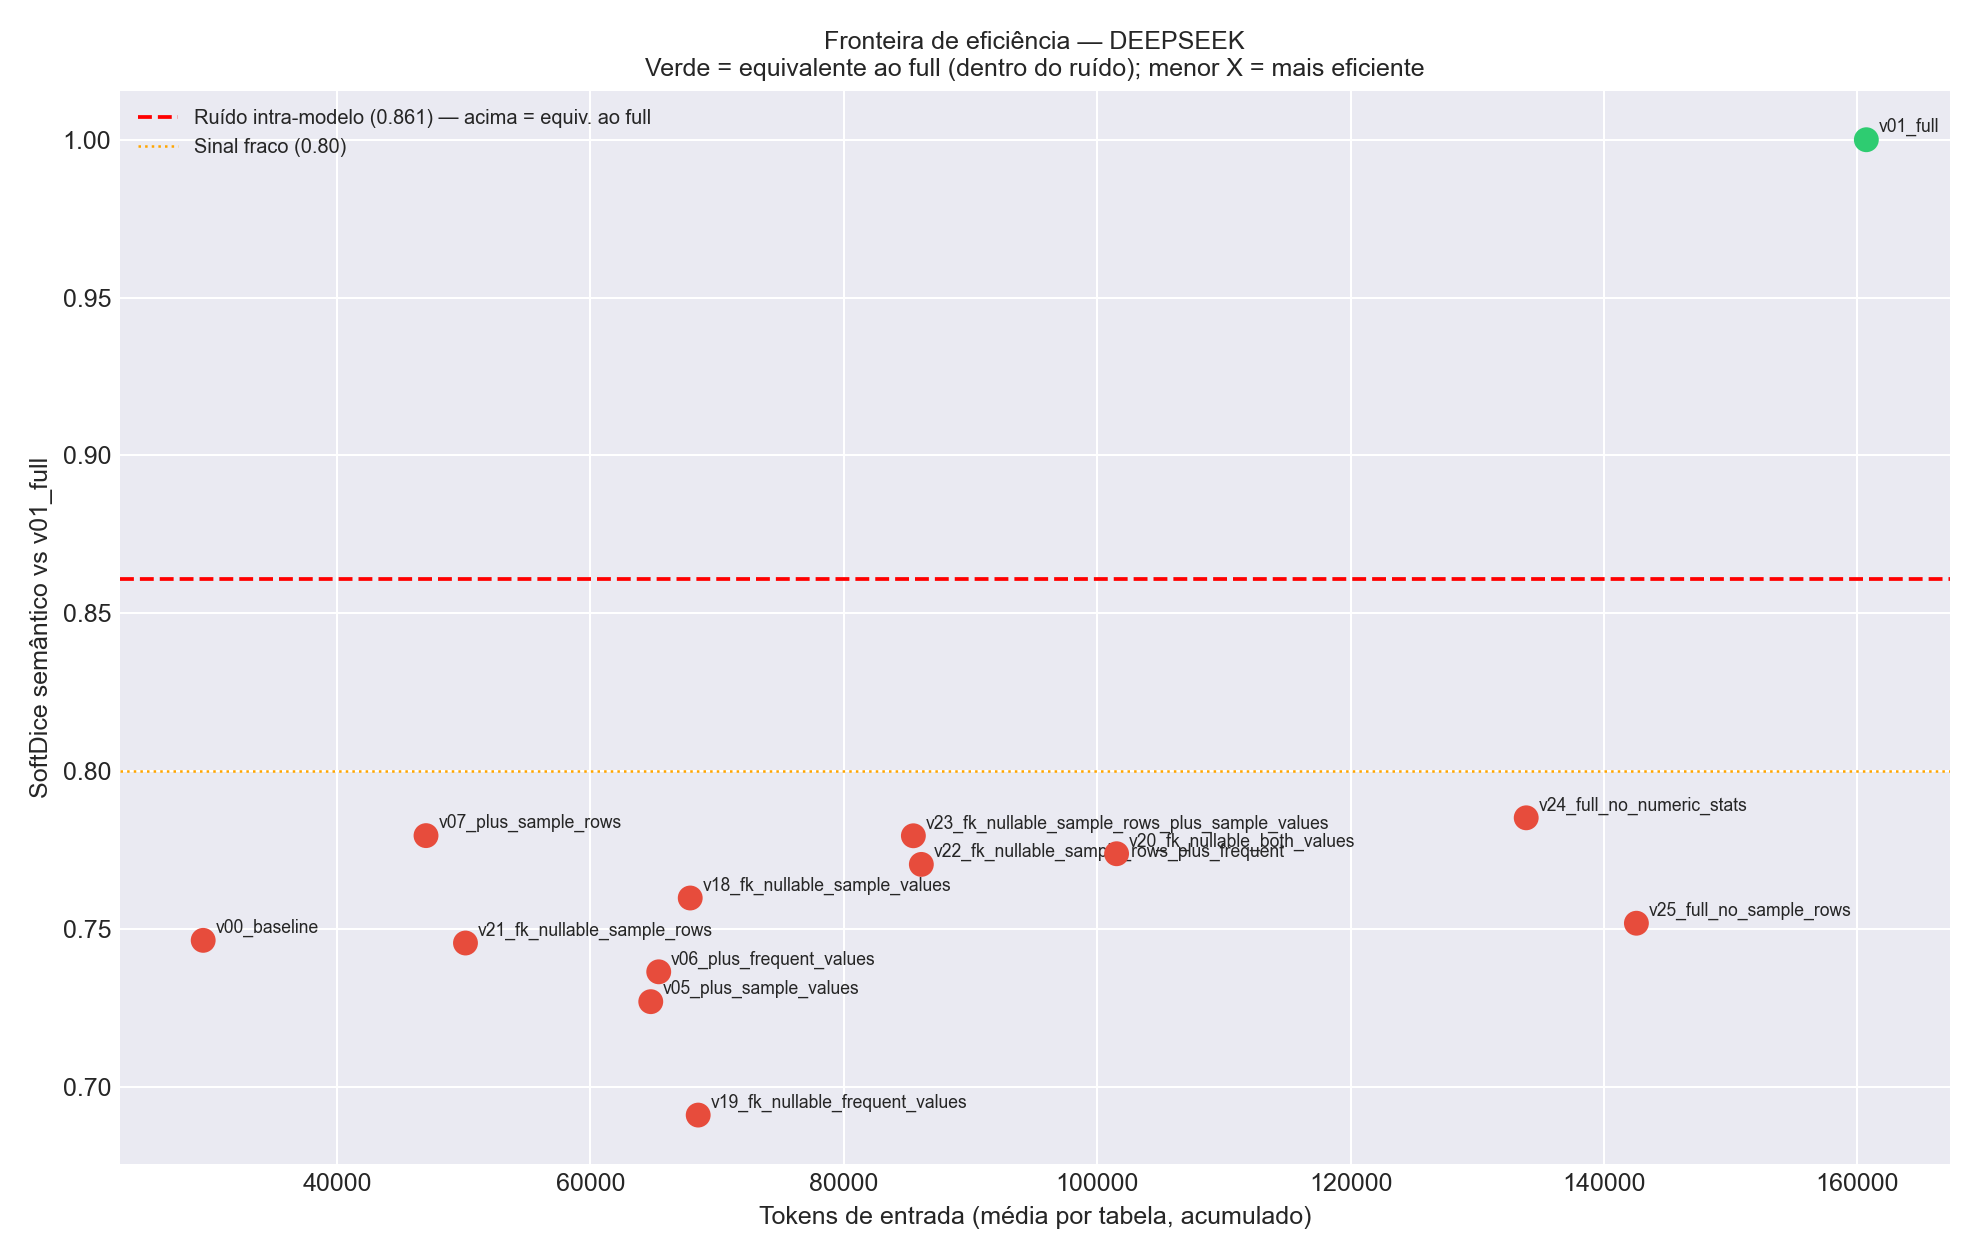

Values plotted in this chart, from the file beside it:
Variante, SoftDice_vs_full, TokensIn_mean, LLM_Model, Tokens_per_Quality
v01_full, 1.0, 160713, DEEPSEEK, 160713
v15_sample_rows_vs_sample_values, 0.845, 82376, DEEPSEEK, 97491
v17_sample_rows_plus_both_values, 0.7896, 116031, DEEPSEEK, 146957
v24_full_no_numeric_stats, 0.7853, 133865, DEEPSEEK, 170473
v07_plus_sample_rows, 0.7796, 47022, DEEPSEEK, 60314
v23_fk_nullable_sample_rows_plus_sample_…, 0.7796, 85491, DEEPSEEK, 109665
v20_fk_nullable_both_values, 0.7739, 101532, DEEPSEEK, 131199
v22_fk_nullable_sample_rows_plus_frequen…, 0.7705, 86120, DEEPSEEK, 111771
v13_nullable_plus_frequent_values, 0.7694, 68256, DEEPSEEK, 88710
v16_sample_rows_vs_frequent_values, 0.761, 83005, DEEPSEEK, 109068
v18_fk_nullable_sample_values, 0.7599, 67877, DEEPSEEK, 89328
v25_full_no_sample_rows, 0.7519, 142563, DEEPSEEK, 189611
v14_nullable_plus_numeric_stats, 0.7491, 60880, DEEPSEEK, 81271
v11_fk_plus_sample_rows, 0.7484, 47272, DEEPSEEK, 63167
v00_baseline, 0.7464, 29433, DEEPSEEK, 39431
v21_fk_nullable_sample_rows, 0.7456, 50137, DEEPSEEK, 67243
v04_plus_numeric_stats, 0.7415, 58015, DEEPSEEK, 78239
v06_plus_frequent_values, 0.7365, 65391, DEEPSEEK, 88788
v10_fk_plus_sample_and_frequent, 0.7321, 98667, DEEPSEEK, 134770
v05_plus_sample_values, 0.727, 64762, DEEPSEEK, 89078
v09_fk_plus_frequent_values, 0.7106, 65641, DEEPSEEK, 92370
v19_fk_nullable_frequent_values, 0.6911, 68506, DEEPSEEK, 99124
v12_nullable_plus_sample_values, 0.6899, 67627, DEEPSEEK, 98023
v08_fk_plus_sample_values, 0.6804, 65012, DEEPSEEK, 95550
v03_plus_nullable, 0.6787, 32273, DEEPSEEK, 47553
v02_plus_fk, 0.6779, 29683, DEEPSEEK, 43784
